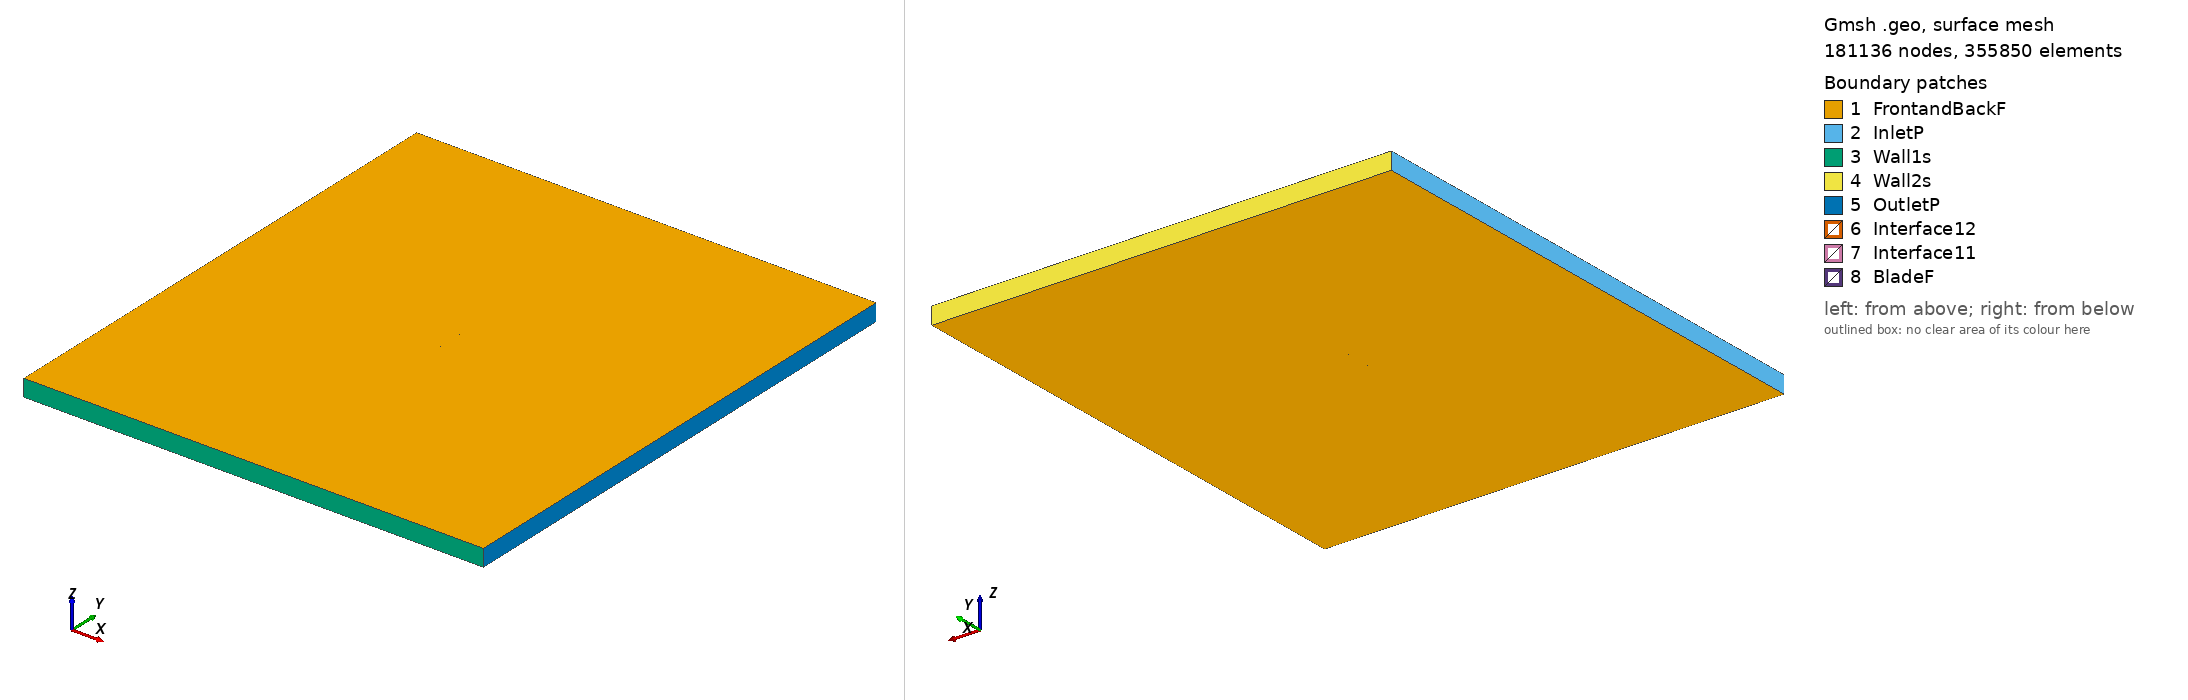

Gmsh geometry script, surface-meshed: 181136 nodes, 355850 surface elements. Boundary patches (legend numbers): 1 FrontandBackF, 2 InletP, 3 Wall1s, 4 Wall2s, 5 OutletP, 6 Interface12, 7 Interface11, 8 BladeF. Left view from above one corner, right view from below the opposite corner. Legend entries are the model's physical surfaces. The drawing asked Gmsh for element sizes between 1% and 20% of the model's largest extent; the script's own settings can give other sizes.

=== mh62_tsr_3.1908_aoa_9.2376.geo (drawn) ===
SetFactory("OpenCASCADE");

Point(1) = {0.074024, 0.721272, 0, 1.0};
Point(2) = {0.073537, 0.721343, 0, 1.0};
Point(3) = {0.072076, 0.721582, 0, 1.0};
Point(4) = {0.069672, 0.722047, 0, 1.0};
Point(5) = {0.066388, 0.722766, 0, 1.0};
Point(6) = {0.062293, 0.723751, 0, 1.0};
Point(7) = {0.057472, 0.725011, 0, 1.0};
Point(8) = {0.052028, 0.726531, 0, 1.0};
Point(9) = {0.046062, 0.728275, 0, 1.0};
Point(10) = {0.039669, 0.730196, 0, 1.0};
Point(11) = {0.032942, 0.732242, 0, 1.0};
Point(12) = {0.025969, 0.734350, 0, 1.0};
Point(13) = {0.018822, 0.736452, 0, 1.0};
Point(14) = {0.011557, 0.738496, 0, 1.0};
Point(15) = {0.004230, 0.740440, 0, 1.0};
Point(16) = {-0.003104, 0.742254, 0, 1.0};
Point(17) = {-0.010380, 0.743922, 0, 1.0};
Point(18) = {-0.017528, 0.745425, 0, 1.0};
Point(19) = {-0.024478, 0.746743, 0, 1.0};
Point(20) = {-0.031161, 0.747858, 0, 1.0};
Point(21) = {-0.037517, 0.748749, 0, 1.0};
Point(22) = {-0.043494, 0.749406, 0, 1.0};
Point(23) = {-0.049042, 0.749823, 0, 1.0};
Point(24) = {-0.054117, 0.750000, 0, 1.0};
Point(25) = {-0.058679, 0.749944, 0, 1.0};
Point(26) = {-0.062693, 0.749664, 0, 1.0};
Point(27) = {-0.066130, 0.749175, 0, 1.0};
Point(28) = {-0.068977, 0.748501, 0, 1.0};
Point(29) = {-0.071215, 0.747685, 0, 1.0};
Point(30) = {-0.072830, 0.746781, 0, 1.0};
Point(31) = {-0.073645, 0.746056, 0, 1.0};
Point(32) = {-0.073843, 0.745787, 0, 1.0};
Point(33) = {-0.073977, 0.745532, 0, 1.0};
Point(34) = {-0.074027, 0.745372, 0, 1.0};
Point(35) = {-0.074037, 0.745226, 0, 1.0};
Point(36) = {-0.073996, 0.745082, 0, 1.0};
Point(37) = {-0.073909, 0.744925, 0, 1.0};
Point(38) = {-0.073712, 0.744673, 0, 1.0};
Point(39) = {-0.073442, 0.744402, 0, 1.0};
Point(40) = {-0.073211, 0.744202, 0, 1.0};
Point(41) = {-0.071654, 0.743188, 0, 1.0};
Point(42) = {-0.069356, 0.742089, 0, 1.0};
Point(43) = {-0.066348, 0.740940, 0, 1.0};
Point(44) = {-0.062655, 0.739775, 0, 1.0};
Point(45) = {-0.058304, 0.738621, 0, 1.0};
Point(46) = {-0.053318, 0.737496, 0, 1.0};
Point(47) = {-0.047732, 0.736406, 0, 1.0};
Point(48) = {-0.041589, 0.735352, 0, 1.0};
Point(49) = {-0.034948, 0.734325, 0, 1.0};
Point(50) = {-0.027878, 0.733324, 0, 1.0};
Point(51) = {-0.020454, 0.732345, 0, 1.0};
Point(52) = {-0.012759, 0.731384, 0, 1.0};
Point(53) = {-0.004881, 0.730436, 0, 1.0};
Point(54) = {0.003085, 0.729499, 0, 1.0};
Point(55) = {0.011041, 0.728573, 0, 1.0};
Point(56) = {0.018888, 0.727663, 0, 1.0};
Point(57) = {0.026529, 0.726775, 0, 1.0};
Point(58) = {0.033869, 0.725918, 0, 1.0};
Point(59) = {0.040819, 0.725102, 0, 1.0};
Point(60) = {0.047293, 0.724337, 0, 1.0};
Point(61) = {0.053212, 0.723631, 0, 1.0};
Point(62) = {0.058501, 0.722997, 0, 1.0};
Point(63) = {0.063093, 0.722446, 0, 1.0};
Point(64) = {0.066932, 0.721991, 0, 1.0};
Point(65) = {0.069971, 0.721646, 0, 1.0};
Point(66) = {0.072180, 0.721424, 0, 1.0};
Point(67) = {0.073550, 0.721309, 0, 1.0};
Point(68) = {-0.074024, -0.721272, 0, 1.0};
Point(69) = {-0.073537, -0.721343, 0, 1.0};
Point(70) = {-0.072076, -0.721582, 0, 1.0};
Point(71) = {-0.069672, -0.722047, 0, 1.0};
Point(72) = {-0.066388, -0.722766, 0, 1.0};
Point(73) = {-0.062293, -0.723751, 0, 1.0};
Point(74) = {-0.057472, -0.725011, 0, 1.0};
Point(75) = {-0.052028, -0.726531, 0, 1.0};
Point(76) = {-0.046062, -0.728275, 0, 1.0};
Point(77) = {-0.039669, -0.730196, 0, 1.0};
Point(78) = {-0.032942, -0.732242, 0, 1.0};
Point(79) = {-0.025969, -0.734350, 0, 1.0};
Point(80) = {-0.018822, -0.736452, 0, 1.0};
Point(81) = {-0.011557, -0.738496, 0, 1.0};
Point(82) = {-0.004230, -0.740440, 0, 1.0};
Point(83) = {0.003104, -0.742254, 0, 1.0};
Point(84) = {0.010380, -0.743922, 0, 1.0};
Point(85) = {0.017528, -0.745425, 0, 1.0};
Point(86) = {0.024478, -0.746743, 0, 1.0};
Point(87) = {0.031161, -0.747858, 0, 1.0};
Point(88) = {0.037517, -0.748749, 0, 1.0};
Point(89) = {0.043494, -0.749406, 0, 1.0};
Point(90) = {0.049042, -0.749823, 0, 1.0};
Point(91) = {0.054117, -0.750000, 0, 1.0};
Point(92) = {0.058679, -0.749944, 0, 1.0};
Point(93) = {0.062693, -0.749664, 0, 1.0};
Point(94) = {0.066130, -0.749175, 0, 1.0};
Point(95) = {0.068977, -0.748501, 0, 1.0};
Point(96) = {0.071215, -0.747685, 0, 1.0};
Point(97) = {0.072830, -0.746781, 0, 1.0};
Point(98) = {0.073645, -0.746056, 0, 1.0};
Point(99) = {0.073843, -0.745787, 0, 1.0};
Point(100) = {0.073977, -0.745532, 0, 1.0};
Point(101) = {0.074027, -0.745372, 0, 1.0};
Point(102) = {0.074037, -0.745226, 0, 1.0};
Point(103) = {0.073996, -0.745082, 0, 1.0};
Point(104) = {0.073909, -0.744925, 0, 1.0};
Point(105) = {0.073712, -0.744673, 0, 1.0};
Point(106) = {0.073442, -0.744402, 0, 1.0};
Point(107) = {0.073211, -0.744202, 0, 1.0};
Point(108) = {0.071654, -0.743188, 0, 1.0};
Point(109) = {0.069356, -0.742089, 0, 1.0};
Point(110) = {0.066348, -0.740940, 0, 1.0};
Point(111) = {0.062655, -0.739775, 0, 1.0};
Point(112) = {0.058304, -0.738621, 0, 1.0};
Point(113) = {0.053318, -0.737496, 0, 1.0};
Point(114) = {0.047732, -0.736406, 0, 1.0};
Point(115) = {0.041589, -0.735352, 0, 1.0};
Point(116) = {0.034948, -0.734325, 0, 1.0};
Point(117) = {0.027878, -0.733324, 0, 1.0};
Point(118) = {0.020454, -0.732345, 0, 1.0};
Point(119) = {0.012759, -0.731384, 0, 1.0};
Point(120) = {0.004881, -0.730436, 0, 1.0};
Point(121) = {-0.003085, -0.729499, 0, 1.0};
Point(122) = {-0.011041, -0.728573, 0, 1.0};
Point(123) = {-0.018888, -0.727663, 0, 1.0};
Point(124) = {-0.026529, -0.726775, 0, 1.0};
Point(125) = {-0.033869, -0.725918, 0, 1.0};
Point(126) = {-0.040819, -0.725102, 0, 1.0};
Point(127) = {-0.047293, -0.724337, 0, 1.0};
Point(128) = {-0.053212, -0.723631, 0, 1.0};
Point(129) = {-0.058501, -0.722997, 0, 1.0};
Point(130) = {-0.063093, -0.722446, 0, 1.0};
Point(131) = {-0.066932, -0.721991, 0, 1.0};
Point(132) = {-0.069971, -0.721646, 0, 1.0};
Point(133) = {-0.072180, -0.721424, 0, 1.0};
Point(134) = {-0.073550, -0.721309, 0, 1.0};

// Lines: first blade (splines 1-4)
Spline(1) = {1:20};
Spline(2) = {20:49};
Spline(3) = {49:67};
Spline(4) = {67,1};

// Lines: second blade (splines 5-8)
Spline(5) = {68:87};
Spline(6) = {87:116};
Spline(7) = {116:134};
Spline(8) = {134,68};

// Outer domain (points 20001-4 and lines)
Point(135) = {-13.50000000, -15.00000000, 0, 1.0};
Point(136) = {-13.50000000, 15.00000000, 0, 1.0};
Point(137) = {13.50000000, 15.00000000, 0, 1.0};
Point(138) = {13.50000000, -15.00000000, 0, 1.0};
Line(11) = {135, 136};
Line(12) = {136, 137};
Line(13) = {137, 138};
Line(14) = {135, 138};

// Interface (between moving and stationary domain) (circles)
Circle(9) = {0, 0, 0, 0.80000000, 0, 2*Pi};
Circle(10) = {0, 0, 0, 0.80000000, 0, 2*Pi};

// Loops collect Lines/Splines/etc (blade1, blade2, domain, first circle)
Line Loop(1) = {1:4};
Line Loop(2) = {5:8};
Line Loop(3) = {11,12,13,-14};
Line Loop(4) = {9};

// BooleanDifference cuts out the circle/interface from the domain
Plane Surface(1) = {3};
Plane Surface(2) = {4};
BooleanDifference{ Surface{1}; Delete;}{ Surface{2}; Delete;}

// This one cuts out the blades from the inner circle/interface
Line Loop(6) = {10};
Plane Surface(5) = {6};
Plane Surface(6) = {1};
Plane Surface(7) = {2};
BooleanDifference{ Surface{5}; Delete;}{ Surface{6,7}; Delete;}

// extrude to 3rd dimension
Extrude {0, 0, 1} {Surface{1}; Surface{5}; Layers{1}; Recombine;}

// Physical Surfaces are the named boundaries (patches)
Physical Surface("Interface11") = {12};
Physical Surface("Interface12") = {10};

// sides of domain
Physical Surface("InletP") = {6};
Physical Surface("OutletP") = {9};

// top and bottom of domain
Physical Surface("Wall1s") = {7};
Physical Surface("Wall2s") = {8};

// Check FrontandBackF by ensuring there is nothing in the 3rd dimension
Physical Surface("FrontandBackF") = {1,11,5,21};
Physical Surface("BladeF") = {13:20};
Physical Volume("Turbine") = {2};
Physical Volume("Farfield") = {1};

// settings for airfoil boundary layer
Field[1] = BoundaryLayer;
Field[1].EdgesList = {1:8};
Field[1].hwall_n = 1e-3;
Field[1].thickness = 1.5e-2;
Field[1].ratio = 1.05;
Field[1].Quads = 1;
BoundaryLayer Field = 1;

// control points for mesh (blade and interface)
// floor((arc length / 1.5mm)/ 6) -> Transfinite Line
Transfinite Line {1,2,3,5,6,7} = 33 Using Progression 1;
Transfinite Line {4,8} = 1 Using Progression 1;
Transfinite Line {9, 15} = 800 Using Progression 1;

// For more information on gmsh syntax, visit http://gmsh.info/doc/texinfo/gmsh.html
